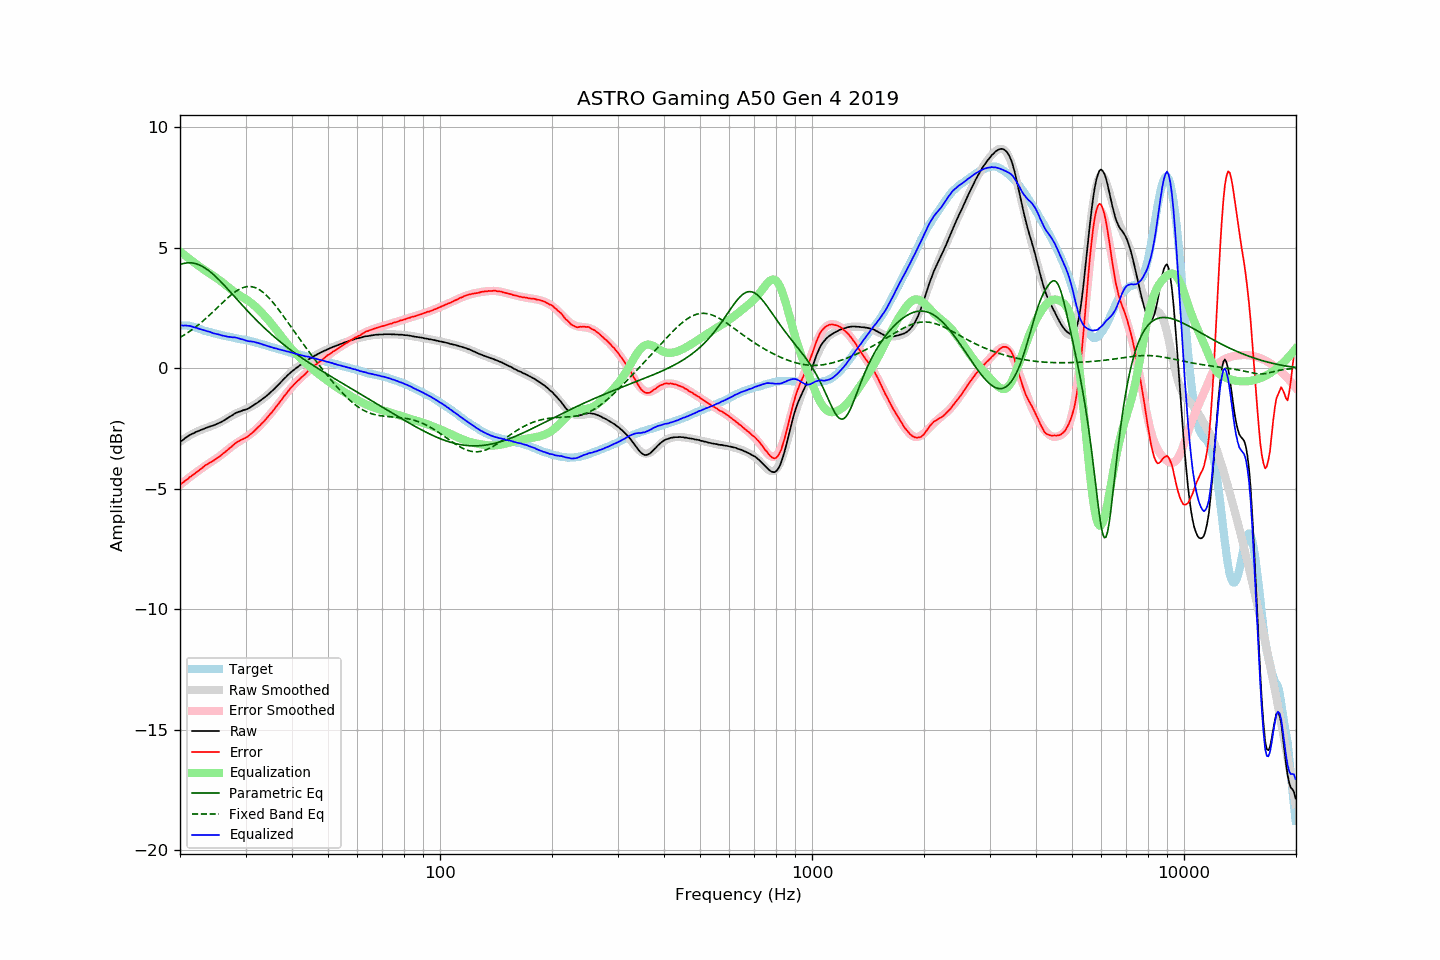

The data file committed next to this chart (first rows):
frequency, raw, error, smoothed, error_smoothed, equalization, parametric_eq, fixed_band_eq, equalized_raw, equalized_smoothed, target
20.00, -3.06, -4.83, -3.05, -4.84, 4.84, 4.30, 1.27, 1.78, 1.79, 1.77
20.20, -3.01, -4.78, -3.00, -4.79, 4.79, 4.32, 1.31, 1.78, 1.79, 1.77
20.40, -2.97, -4.74, -2.96, -4.74, 4.74, 4.34, 1.35, 1.77, 1.78, 1.77
20.61, -2.91, -4.68, -2.91, -4.68, 4.68, 4.36, 1.39, 1.77, 1.77, 1.77
20.81, -2.86, -4.63, -2.87, -4.63, 4.63, 4.37, 1.44, 1.77, 1.76, 1.77
21.02, -2.82, -4.59, -2.83, -4.58, 4.58, 4.37, 1.48, 1.76, 1.75, 1.77
21.23, -2.77, -4.52, -2.79, -4.53, 4.53, 4.37, 1.53, 1.75, 1.73, 1.75
21.44, -2.74, -4.48, -2.75, -4.47, 4.47, 4.37, 1.57, 1.73, 1.72, 1.74
21.66, -2.71, -4.43, -2.72, -4.42, 4.42, 4.36, 1.62, 1.71, 1.71, 1.72
21.87, -2.68, -4.38, -2.68, -4.37, 4.37, 4.35, 1.67, 1.69, 1.69, 1.70
22.09, -2.64, -4.33, -2.65, -4.32, 4.32, 4.33, 1.72, 1.68, 1.68, 1.69
22.31, -2.62, -4.28, -2.62, -4.28, 4.28, 4.31, 1.78, 1.65, 1.66, 1.66
22.54, -2.59, -4.23, -2.59, -4.23, 4.23, 4.28, 1.83, 1.63, 1.64, 1.64
22.76, -2.56, -4.18, -2.56, -4.18, 4.18, 4.25, 1.89, 1.62, 1.62, 1.62
22.99, -2.54, -4.13, -2.54, -4.13, 4.13, 4.22, 1.94, 1.59, 1.59, 1.59
23.22, -2.51, -4.07, -2.51, -4.08, 4.08, 4.18, 2.00, 1.57, 1.57, 1.56
23.45, -2.48, -4.02, -2.49, -4.04, 4.04, 4.14, 2.06, 1.56, 1.55, 1.54
23.69, -2.46, -3.99, -2.46, -3.99, 3.99, 4.09, 2.12, 1.53, 1.53, 1.53
23.92, -2.43, -3.94, -2.44, -3.95, 3.95, 4.04, 2.18, 1.52, 1.51, 1.51
24.16, -2.41, -3.91, -2.41, -3.90, 3.90, 3.99, 2.24, 1.49, 1.49, 1.50
24.40, -2.39, -3.87, -2.39, -3.86, 3.86, 3.93, 2.30, 1.47, 1.47, 1.48
24.65, -2.37, -3.83, -2.36, -3.82, 3.82, 3.87, 2.37, 1.44, 1.45, 1.46
24.89, -2.34, -3.77, -2.34, -3.77, 3.77, 3.81, 2.43, 1.43, 1.44, 1.43
25.14, -2.31, -3.73, -2.31, -3.73, 3.73, 3.75, 2.50, 1.42, 1.42, 1.42
25.39, -2.28, -3.68, -2.28, -3.68, 3.68, 3.68, 2.56, 1.40, 1.40, 1.40
25.65, -2.25, -3.64, -2.24, -3.63, 3.63, 3.62, 2.63, 1.38, 1.39, 1.39
25.91, -2.22, -3.58, -2.21, -3.58, 3.58, 3.55, 2.69, 1.36, 1.37, 1.36
26.16, -2.18, -3.53, -2.17, -3.53, 3.53, 3.48, 2.75, 1.35, 1.36, 1.35
26.43, -2.14, -3.48, -2.13, -3.47, 3.47, 3.41, 2.82, 1.33, 1.34, 1.34
26.69, -2.10, -3.42, -2.09, -3.42, 3.42, 3.33, 2.88, 1.32, 1.32, 1.32
26.96, -2.06, -3.37, -2.05, -3.36, 3.36, 3.26, 2.94, 1.30, 1.31, 1.31
27.23, -2.01, -3.31, -2.01, -3.31, 3.31, 3.19, 2.99, 1.30, 1.30, 1.30
27.50, -1.97, -3.26, -1.98, -3.26, 3.26, 3.11, 3.05, 1.29, 1.28, 1.29
27.77, -1.93, -3.20, -1.94, -3.21, 3.21, 3.04, 3.10, 1.28, 1.27, 1.27
28.05, -1.88, -3.14, -1.91, -3.16, 3.16, 2.96, 3.15, 1.28, 1.25, 1.26
28.33, -1.85, -3.09, -1.87, -3.12, 3.12, 2.89, 3.20, 1.26, 1.24, 1.24
28.62, -1.82, -3.05, -1.84, -3.07, 3.07, 2.81, 3.24, 1.25, 1.23, 1.23
28.90, -1.80, -3.02, -1.81, -3.03, 3.03, 2.74, 3.28, 1.23, 1.22, 1.21
29.19, -1.78, -2.97, -1.78, -2.99, 2.99, 2.67, 3.31, 1.21, 1.20, 1.19
29.48, -1.75, -2.94, -1.75, -2.94, 2.94, 2.59, 3.34, 1.19, 1.19, 1.19
29.78, -1.73, -2.91, -1.73, -2.90, 2.90, 2.52, 3.36, 1.17, 1.18, 1.18
30.08, -1.71, -2.88, -1.70, -2.86, 2.86, 2.45, 3.37, 1.15, 1.16, 1.17
30.38, -1.69, -2.84, -1.67, -2.82, 2.82, 2.38, 3.38, 1.12, 1.15, 1.15
30.68, -1.65, -2.79, -1.64, -2.77, 2.77, 2.30, 3.39, 1.12, 1.13, 1.14
30.99, -1.61, -2.73, -1.60, -2.72, 2.72, 2.23, 3.38, 1.11, 1.12, 1.12
31.30, -1.57, -2.68, -1.57, -2.67, 2.67, 2.16, 3.37, 1.10, 1.10, 1.11
31.61, -1.52, -2.62, -1.53, -2.62, 2.62, 2.10, 3.36, 1.09, 1.09, 1.09
31.93, -1.48, -2.56, -1.49, -2.56, 2.56, 2.03, 3.34, 1.07, 1.07, 1.07
32.24, -1.44, -2.48, -1.44, -2.49, 2.49, 1.96, 3.31, 1.05, 1.05, 1.04
32.57, -1.39, -2.42, -1.40, -2.43, 2.43, 1.89, 3.27, 1.04, 1.03, 1.03
32.89, -1.34, -2.36, -1.35, -2.36, 2.36, 1.83, 3.23, 1.02, 1.01, 1.02
33.22, -1.29, -2.28, -1.30, -2.29, 2.29, 1.76, 3.18, 1.00, 0.99, 0.99
33.55, -1.25, -2.23, -1.24, -2.22, 2.22, 1.70, 3.13, 0.97, 0.97, 0.98
33.89, -1.19, -2.15, -1.19, -2.14, 2.14, 1.64, 3.07, 0.95, 0.95, 0.95
34.23, -1.14, -2.07, -1.14, -2.07, 2.07, 1.58, 3.01, 0.93, 0.93, 0.93
34.57, -1.08, -1.99, -1.08, -1.99, 1.99, 1.52, 2.94, 0.91, 0.91, 0.91
34.92, -1.02, -1.91, -1.02, -1.91, 1.91, 1.46, 2.87, 0.89, 0.89, 0.89
35.27, -0.96, -1.84, -0.96, -1.83, 1.83, 1.40, 2.79, 0.87, 0.87, 0.88
35.62, -0.90, -1.76, -0.89, -1.75, 1.75, 1.34, 2.71, 0.85, 0.86, 0.86
35.97, -0.84, -1.67, -0.83, -1.67, 1.67, 1.28, 2.63, 0.83, 0.84, 0.83
... 635 more rows
